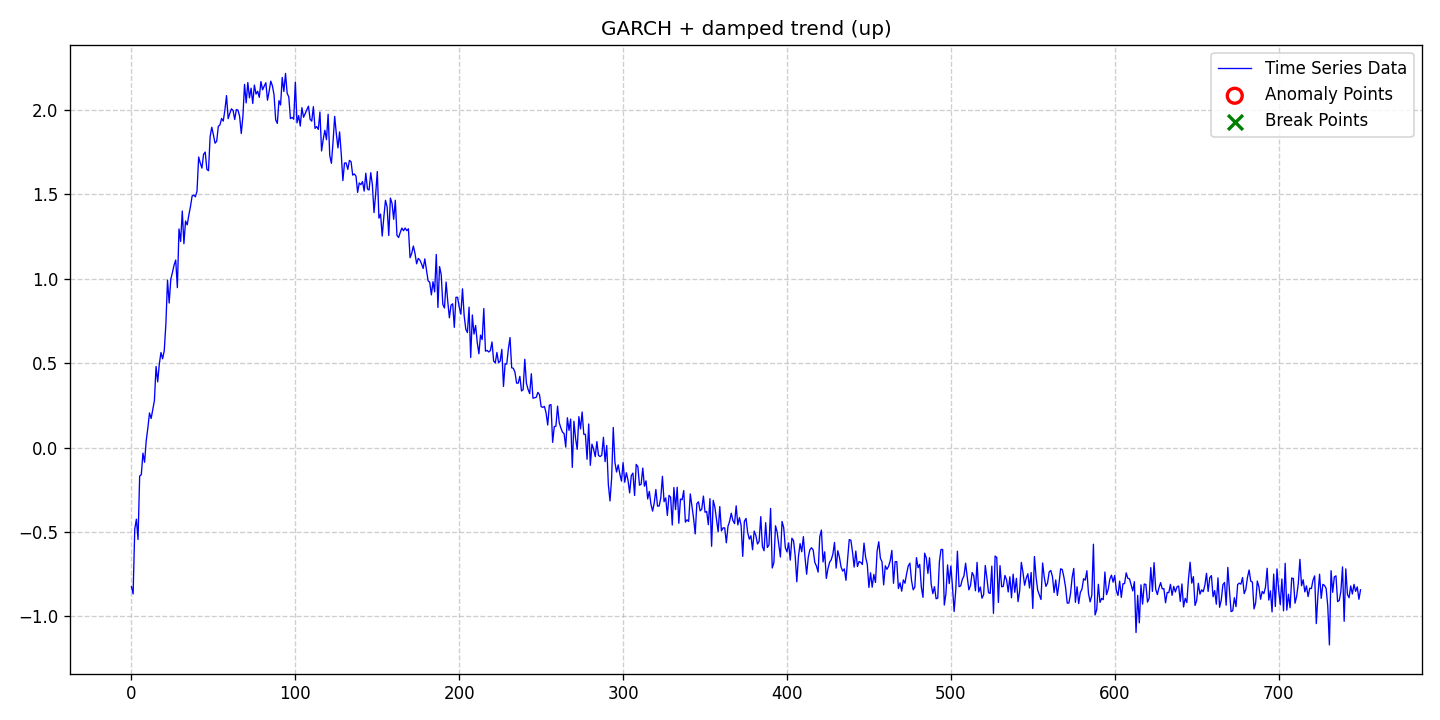

The data file committed next to this chart (first rows):
date, data, stationary, det_lin_up, det_lin_down, det_quad, det_cubic, det_exp, det_damped, stoc_trend, volatility, single_seas, multiple_seas, point_anom_single, point_anom_multi, collect_anom, context_anom, mean_shift, var_shift, trend_shift, point_anom_count, point_anom_location, point_anom_point, collect_anom_count
2020-01-01, -0.8242, 0, 0, 0, 0, 0, 0, 1, 0, 1, 0, 0, 0, 0, 0, 0, 0, 0, 0, 0, none, , 0
2020-01-02, -0.8667, 0, 0, 0, 0, 0, 0, 1, 0, 1, 0, 0, 0, 0, 0, 0, 0, 0, 0, 0, none, , 0
2020-01-03, -0.4822, 0, 0, 0, 0, 0, 0, 1, 0, 1, 0, 0, 0, 0, 0, 0, 0, 0, 0, 0, none, , 0
2020-01-04, -0.4237, 0, 0, 0, 0, 0, 0, 1, 0, 1, 0, 0, 0, 0, 0, 0, 0, 0, 0, 0, none, , 0
2020-01-05, -0.5446, 0, 0, 0, 0, 0, 0, 1, 0, 1, 0, 0, 0, 0, 0, 0, 0, 0, 0, 0, none, , 0
2020-01-06, -0.1685, 0, 0, 0, 0, 0, 0, 1, 0, 1, 0, 0, 0, 0, 0, 0, 0, 0, 0, 0, none, , 0
2020-01-07, -0.16, 0, 0, 0, 0, 0, 0, 1, 0, 1, 0, 0, 0, 0, 0, 0, 0, 0, 0, 0, none, , 0
2020-01-08, -0.03287, 0, 0, 0, 0, 0, 0, 1, 0, 1, 0, 0, 0, 0, 0, 0, 0, 0, 0, 0, none, , 0
2020-01-09, -0.08676, 0, 0, 0, 0, 0, 0, 1, 0, 1, 0, 0, 0, 0, 0, 0, 0, 0, 0, 0, none, , 0
2020-01-10, 0.04099, 0, 0, 0, 0, 0, 0, 1, 0, 1, 0, 0, 0, 0, 0, 0, 0, 0, 0, 0, none, , 0
2020-01-11, 0.117, 0, 0, 0, 0, 0, 0, 1, 0, 1, 0, 0, 0, 0, 0, 0, 0, 0, 0, 0, none, , 0
2020-01-12, 0.2052, 0, 0, 0, 0, 0, 0, 1, 0, 1, 0, 0, 0, 0, 0, 0, 0, 0, 0, 0, none, , 0
2020-01-13, 0.1723, 0, 0, 0, 0, 0, 0, 1, 0, 1, 0, 0, 0, 0, 0, 0, 0, 0, 0, 0, none, , 0
2020-01-14, 0.2268, 0, 0, 0, 0, 0, 0, 1, 0, 1, 0, 0, 0, 0, 0, 0, 0, 0, 0, 0, none, , 0
2020-01-15, 0.2789, 0, 0, 0, 0, 0, 0, 1, 0, 1, 0, 0, 0, 0, 0, 0, 0, 0, 0, 0, none, , 0
2020-01-16, 0.4805, 0, 0, 0, 0, 0, 0, 1, 0, 1, 0, 0, 0, 0, 0, 0, 0, 0, 0, 0, none, , 0
2020-01-17, 0.3893, 0, 0, 0, 0, 0, 0, 1, 0, 1, 0, 0, 0, 0, 0, 0, 0, 0, 0, 0, none, , 0
2020-01-18, 0.4956, 0, 0, 0, 0, 0, 0, 1, 0, 1, 0, 0, 0, 0, 0, 0, 0, 0, 0, 0, none, , 0
2020-01-19, 0.5631, 0, 0, 0, 0, 0, 0, 1, 0, 1, 0, 0, 0, 0, 0, 0, 0, 0, 0, 0, none, , 0
2020-01-20, 0.526, 0, 0, 0, 0, 0, 0, 1, 0, 1, 0, 0, 0, 0, 0, 0, 0, 0, 0, 0, none, , 0
2020-01-21, 0.5735, 0, 0, 0, 0, 0, 0, 1, 0, 1, 0, 0, 0, 0, 0, 0, 0, 0, 0, 0, none, , 0
2020-01-22, 0.7325, 0, 0, 0, 0, 0, 0, 1, 0, 1, 0, 0, 0, 0, 0, 0, 0, 0, 0, 0, none, , 0
2020-01-23, 0.9922, 0, 0, 0, 0, 0, 0, 1, 0, 1, 0, 0, 0, 0, 0, 0, 0, 0, 0, 0, none, , 0
2020-01-24, 0.8565, 0, 0, 0, 0, 0, 0, 1, 0, 1, 0, 0, 0, 0, 0, 0, 0, 0, 0, 0, none, , 0
2020-01-25, 0.9972, 0, 0, 0, 0, 0, 0, 1, 0, 1, 0, 0, 0, 0, 0, 0, 0, 0, 0, 0, none, , 0
2020-01-26, 1.037, 0, 0, 0, 0, 0, 0, 1, 0, 1, 0, 0, 0, 0, 0, 0, 0, 0, 0, 0, none, , 0
2020-01-27, 1.081, 0, 0, 0, 0, 0, 0, 1, 0, 1, 0, 0, 0, 0, 0, 0, 0, 0, 0, 0, none, , 0
2020-01-28, 1.111, 0, 0, 0, 0, 0, 0, 1, 0, 1, 0, 0, 0, 0, 0, 0, 0, 0, 0, 0, none, , 0
2020-01-29, 0.9473, 0, 0, 0, 0, 0, 0, 1, 0, 1, 0, 0, 0, 0, 0, 0, 0, 0, 0, 0, none, , 0
2020-01-30, 1.295, 0, 0, 0, 0, 0, 0, 1, 0, 1, 0, 0, 0, 0, 0, 0, 0, 0, 0, 0, none, , 0
2020-01-31, 1.221, 0, 0, 0, 0, 0, 0, 1, 0, 1, 0, 0, 0, 0, 0, 0, 0, 0, 0, 0, none, , 0
2020-02-01, 1.401, 0, 0, 0, 0, 0, 0, 1, 0, 1, 0, 0, 0, 0, 0, 0, 0, 0, 0, 0, none, , 0
2020-02-02, 1.207, 0, 0, 0, 0, 0, 0, 1, 0, 1, 0, 0, 0, 0, 0, 0, 0, 0, 0, 0, none, , 0
2020-02-03, 1.342, 0, 0, 0, 0, 0, 0, 1, 0, 1, 0, 0, 0, 0, 0, 0, 0, 0, 0, 0, none, , 0
2020-02-04, 1.319, 0, 0, 0, 0, 0, 0, 1, 0, 1, 0, 0, 0, 0, 0, 0, 0, 0, 0, 0, none, , 0
2020-02-05, 1.377, 0, 0, 0, 0, 0, 0, 1, 0, 1, 0, 0, 0, 0, 0, 0, 0, 0, 0, 0, none, , 0
2020-02-06, 1.427, 0, 0, 0, 0, 0, 0, 1, 0, 1, 0, 0, 0, 0, 0, 0, 0, 0, 0, 0, none, , 0
2020-02-07, 1.49, 0, 0, 0, 0, 0, 0, 1, 0, 1, 0, 0, 0, 0, 0, 0, 0, 0, 0, 0, none, , 0
2020-02-08, 1.496, 0, 0, 0, 0, 0, 0, 1, 0, 1, 0, 0, 0, 0, 0, 0, 0, 0, 0, 0, none, , 0
2020-02-09, 1.485, 0, 0, 0, 0, 0, 0, 1, 0, 1, 0, 0, 0, 0, 0, 0, 0, 0, 0, 0, none, , 0
2020-02-10, 1.519, 0, 0, 0, 0, 0, 0, 1, 0, 1, 0, 0, 0, 0, 0, 0, 0, 0, 0, 0, none, , 0
2020-02-11, 1.721, 0, 0, 0, 0, 0, 0, 1, 0, 1, 0, 0, 0, 0, 0, 0, 0, 0, 0, 0, none, , 0
2020-02-12, 1.684, 0, 0, 0, 0, 0, 0, 1, 0, 1, 0, 0, 0, 0, 0, 0, 0, 0, 0, 0, none, , 0
2020-02-13, 1.655, 0, 0, 0, 0, 0, 0, 1, 0, 1, 0, 0, 0, 0, 0, 0, 0, 0, 0, 0, none, , 0
2020-02-14, 1.737, 0, 0, 0, 0, 0, 0, 1, 0, 1, 0, 0, 0, 0, 0, 0, 0, 0, 0, 0, none, , 0
2020-02-15, 1.75, 0, 0, 0, 0, 0, 0, 1, 0, 1, 0, 0, 0, 0, 0, 0, 0, 0, 0, 0, none, , 0
2020-02-16, 1.648, 0, 0, 0, 0, 0, 0, 1, 0, 1, 0, 0, 0, 0, 0, 0, 0, 0, 0, 0, none, , 0
2020-02-17, 1.64, 0, 0, 0, 0, 0, 0, 1, 0, 1, 0, 0, 0, 0, 0, 0, 0, 0, 0, 0, none, , 0
2020-02-18, 1.842, 0, 0, 0, 0, 0, 0, 1, 0, 1, 0, 0, 0, 0, 0, 0, 0, 0, 0, 0, none, , 0
2020-02-19, 1.897, 0, 0, 0, 0, 0, 0, 1, 0, 1, 0, 0, 0, 0, 0, 0, 0, 0, 0, 0, none, , 0
2020-02-20, 1.852, 0, 0, 0, 0, 0, 0, 1, 0, 1, 0, 0, 0, 0, 0, 0, 0, 0, 0, 0, none, , 0
2020-02-21, 1.803, 0, 0, 0, 0, 0, 0, 1, 0, 1, 0, 0, 0, 0, 0, 0, 0, 0, 0, 0, none, , 0
2020-02-22, 1.815, 0, 0, 0, 0, 0, 0, 1, 0, 1, 0, 0, 0, 0, 0, 0, 0, 0, 0, 0, none, , 0
2020-02-23, 1.903, 0, 0, 0, 0, 0, 0, 1, 0, 1, 0, 0, 0, 0, 0, 0, 0, 0, 0, 0, none, , 0
2020-02-24, 1.911, 0, 0, 0, 0, 0, 0, 1, 0, 1, 0, 0, 0, 0, 0, 0, 0, 0, 0, 0, none, , 0
2020-02-25, 1.949, 0, 0, 0, 0, 0, 0, 1, 0, 1, 0, 0, 0, 0, 0, 0, 0, 0, 0, 0, none, , 0
2020-02-26, 1.934, 0, 0, 0, 0, 0, 0, 1, 0, 1, 0, 0, 0, 0, 0, 0, 0, 0, 0, 0, none, , 0
2020-02-27, 1.998, 0, 0, 0, 0, 0, 0, 1, 0, 1, 0, 0, 0, 0, 0, 0, 0, 0, 0, 0, none, , 0
2020-02-28, 2.085, 0, 0, 0, 0, 0, 0, 1, 0, 1, 0, 0, 0, 0, 0, 0, 0, 0, 0, 0, none, , 0
2020-02-29, 1.948, 0, 0, 0, 0, 0, 0, 1, 0, 1, 0, 0, 0, 0, 0, 0, 0, 0, 0, 0, none, , 0
... 691 more rows
